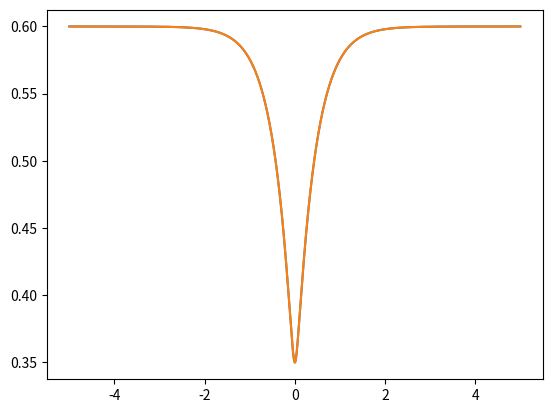

Source code (Python):
import numpy as np
import matplotlib.pyplot as plt
import time

def V11(x, a, b):
    output = np.zeros(len(x))
    output[x > 0] = a*(2-np.exp(-x[x > 0]/b))
    output[x <= 0] = a*np.exp(x[x <= 0]/b)
    return output

def V22(x, a, b):
    return 2*a-V11(x, a, b)

def V12(x, c, d, lim):
    v = c*np.exp(-(x/d)**2)
    v[v < lim] = lim
    return v

def V11_adiabatic(x, a, b, c, d, lim):
    V_11 = V11(x, a, b)
    V_22 = V22(x, a, b)
    V_12 = V12(x, c, d, lim)
    return (V_11 + V_22 + np.sqrt((V_11-V_22)**2 + 4*V_12**2))/2 

def V22_adiabatic(x, a, b, c, d, lim):
    V_11 = V11(x, a, b)
    V_22 = V22(x, a, b)
    V_12 = V12(x, c, d, lim)
    return (V_11 + V_22 - np.sqrt((V_11-V_22)**2 + 4*V_12**2))/2 


#%% define constants
a = 0.3
b = 0.4
c = 0.05
d = 0.7

dx      = 0.001
x_start = -5.0
x_stop  = 5.0
x = np.arange(x_start, x_stop, dx)

lim = 1e-60
# diabatic potentials
V_11 = V11(x, a, b)
V_22 = V22(x, a, b)
V_12 = V12(x, c, d, lim)

# adiabatic potentials for coupling c1=0.05 and c2=0.1
V_a = V11_adiabatic(x, a, b, c, d, lim)
V_b = V22_adiabatic(x, a, b, c, d, lim)

# transformation matrix
alpha = V_22 - V_11
beta = np.sqrt((V_11-V_22)**2 + 4*V_12**2)

A_11 = -(alpha-beta)/(2*V_12)
A_12 = -(alpha+beta)/(2*V_12)
A_21 = np.ones(len(x))
A_22 = np.ones(len(x))
A = np.array([[A_11, A_12], [A_21, A_22]])
A_inv = (V_12/beta)*np.array([[A_22, -A_12], [-A_21, A_11]])

# transform from diabatic to adiabatic
V_dia = np.array([[V_11, V_12], [V_12, V_22]])

start = time.time()
V_ad = np.einsum('ijn,jkn->ikn', A_inv, np.einsum('ijn,jkn->ikn', V_dia, A))
stop = time.time()
print(stop-start)

V_ad = np.zeros_like(V_dia)
start_2 = time.time()
for i in range(len(x)):
    V_ad[:,:,i] = A_inv[:,:,i] @ V_dia[:,:,i] @ A[:,:,i]
stop_2 = time.time()
print(stop_2-start_2)

plt.plot(x, V_a)
plt.plot(x, V_ad[0,0,:])
plt.show()

